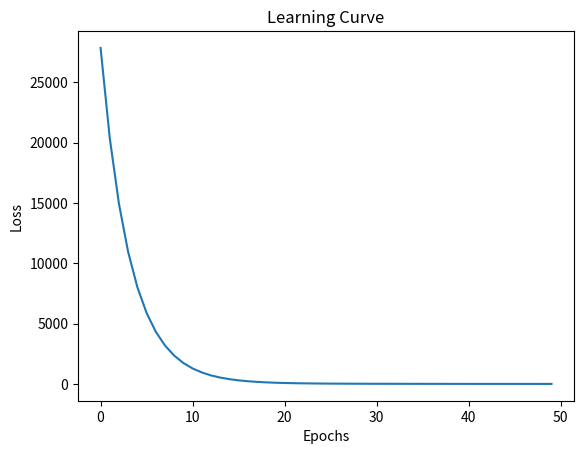

Write Python code to recreate this figure.
import numpy as np


def erreur(x, w, y):
  y_model = model(x, w)
  distance = (y - y_model) **2
  return np.sum(distance)


def erreur(X, Y, W, B):

  M = np.dot(X, W)

  P = M + B

  L = np.mean((Y-P) ** 2)

  return L # (Loss)


X = np.array([
    [2, 3, -2],
    [4, 5, -1],
    [-5, 2, 3],
    [0, 5, 4]
])


X.shape


Y = np.array([
    [2],
    [5],
    [6],
    [3]
])


Y.shape


W = np.array([
    [0.02],
    [18],
    [15]
])


W.shape


B = 0.5


erreur(X, Y, W, B)


params = {"W": W, "B": B}


params


params['W']


params['B']


def erreur(X, Y, params):

  info = {}

  M = np.dot(X, params['W'])

  P = M + params['B']

  L = np.mean((Y-P) ** 2) # Loss

  info['M'] = M
  info['P'] = P

  info['X'] = X
  info['Y'] = Y



  return L, info


loss, info = erreur(X, Y, params)


loss


info


W.shape


W


B


def gradient(info, params):
  grads = {}

  dL_dP = -2 * (info['Y'] - info['P']) # (4, 1)

  dP_dM = 1

  dM_dW = info['X'].T #(3, 4)


  dL_dW = np.dot(dM_dW, dL_dP) * dP_dM   # (4, 1) * (3, 4)  → (3, 4) (4, 1)
  grads['W'] = dL_dW

  # print (f'{dL_dP = }', f'{dP_dM = }', f'{dM_dW = }', sep='\n')

  dP_dB = 1

  dL_dB = dL_dP * dP_dB #(4, 1) * 1

  dL_dB = np.sum(dL_dB)

  grads['B'] = dL_dB

  return grads


grads = gradient(info, params)
grads


B


params


grads


params


params["W"] = params["W"] -  0.01 * grads["W"]
params["B"] = params["B"] -  0.01 * grads["B"]


params


new_loss, info = erreur(X, Y, params)


new_loss


learning_rate = 0.01
for p in params:
  params[p] = params[p] - learning_rate * grads[p]


X


Y


def train(X, Y, params, epoch, learning_rate): # f b u

  errors = []

  for i in range(epoch):

    # forward
    loss, info = erreur(X, Y, params)
    errors.append(loss)

    # if not (i+1) % 100:
    print(f'Epoch {i:>5} .............. Loss : {loss:>12.5f}')

    #backward
    grads = gradient(info, params)

    # update
    for p in params:
      params[p] = params[p] - learning_rate * grads[p]

  return params, errors


params


epochs = 50
params, errors = train(X, Y, params, epoch=epochs, learning_rate=0.001) # Pour epoch = 1000 décommenter legne 11 de la cellule précédente


params


import matplotlib.pyplot as plt


plt.plot(list(range(epochs)), errors)
plt.xlabel('Epochs')
plt.ylabel("Loss")
plt.title("Learning Curve")
plt.show()


def predict(X, params):

  M = np.dot(X, params['W'])

  P = M + params['B']

  return P


prediction = predict(X, params)


prediction


Y


Y.shape


X
